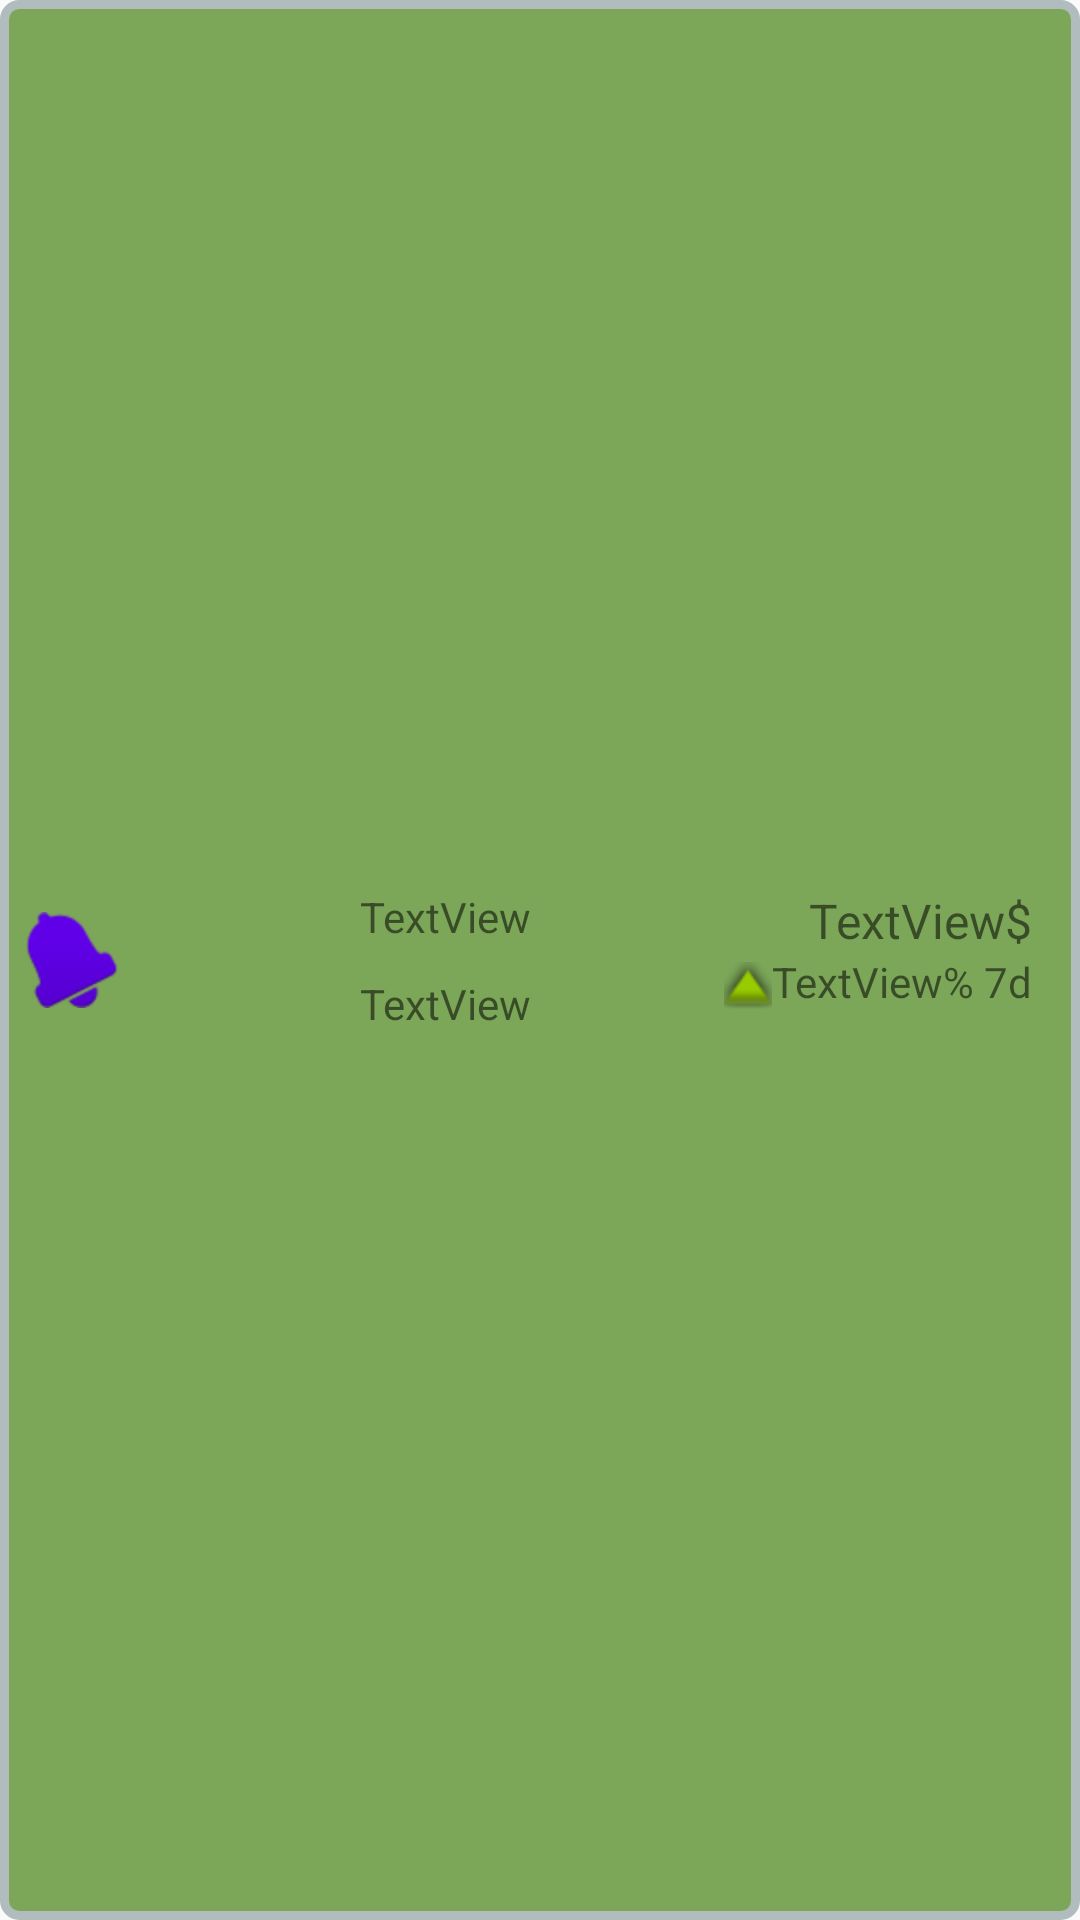

Produce the Android XML layout that renders to this screen, including the resource entries it uses.
<!-- AndroidManifest.xml: application theme Theme.CryptoTracker -->
<!-- res/layout/fila_seguimiento.xml -->
<?xml version="1.0" encoding="utf-8"?>
<androidx.constraintlayout.widget.ConstraintLayout xmlns:android="http://schemas.android.com/apk/res/android"
    xmlns:app="http://schemas.android.com/apk/res-auto"
    xmlns:tools="http://schemas.android.com/tools"
    android:layout_width="match_parent"
    android:layout_height="wrap_content"
    android:background="@drawable/layout_border">

    <ImageView
        android:id="@+id/imageSimbol"
        android:layout_width="@android:dimen/notification_large_icon_width"
        android:layout_height="@android:dimen/notification_large_icon_height"
        android:layout_marginStart="8dp"
        android:layout_marginTop="8dp"
        android:layout_marginBottom="8dp"
        app:layout_constraintBottom_toBottomOf="parent"
        app:layout_constraintStart_toEndOf="@+id/imageViewCampanaNotif"
        app:layout_constraintTop_toTopOf="parent"
        tools:srcCompat="@tools:sample/avatars" />

    <TextView
        android:id="@+id/textNombreMoneda"
        android:layout_width="wrap_content"
        android:layout_height="wrap_content"
        android:layout_marginStart="8dp"
        android:layout_marginBottom="8dp"
        android:text="TextView"
        app:layout_constraintBottom_toBottomOf="@+id/imageSimbol"
        app:layout_constraintStart_toEndOf="@+id/imageSimbol" />

    <TextView
        android:id="@+id/textPrecio"
        android:layout_width="wrap_content"
        android:layout_height="wrap_content"
        android:autoText="false"
        android:text="TextView"
        android:textSize="16sp"
        app:layout_constraintEnd_toStartOf="@+id/textSimboloFiat"
        app:layout_constraintTop_toTopOf="@+id/textSimboloMoneda" />

    <TextView
        android:id="@+id/textSimboloFiat"
        android:layout_width="wrap_content"
        android:layout_height="wrap_content"
        android:layout_marginEnd="16dp"
        android:text="$"
        android:textSize="16sp"
        app:layout_constraintEnd_toEndOf="parent"
        app:layout_constraintTop_toTopOf="@+id/textSimboloMoneda" />

    <TextView
        android:id="@+id/textSimboloMoneda"
        android:layout_width="wrap_content"
        android:layout_height="wrap_content"
        android:layout_marginStart="8dp"
        android:layout_marginTop="8dp"
        android:text="TextView"
        app:layout_constraintStart_toEndOf="@+id/imageSimbol"
        app:layout_constraintTop_toTopOf="@+id/imageSimbol" />

    <TextView
        android:id="@+id/textViewPorcentajeFinal"
        android:layout_width="wrap_content"
        android:layout_height="wrap_content"
        android:layout_marginEnd="16dp"
        android:text="% 7d"
        app:layout_constraintEnd_toEndOf="parent"
        app:layout_constraintTop_toBottomOf="@+id/textSimboloFiat" />

    <TextView
        android:id="@+id/textViewPorcentaje"
        android:layout_width="wrap_content"
        android:layout_height="wrap_content"
        android:text="TextView"
        app:layout_constraintBottom_toBottomOf="@+id/textViewPorcentajeFinal"
        app:layout_constraintEnd_toStartOf="@+id/textViewPorcentajeFinal" />

    <ImageView
        android:id="@+id/imageViewPorcentaje"
        android:layout_width="?android:attr/listPreferredItemPaddingStart"
        android:layout_height="?android:attr/listPreferredItemPaddingStart"
        android:background="@android:drawable/arrow_up_float"
        android:backgroundTint="@android:color/holo_green_light"
        android:backgroundTintMode="multiply"
        app:layout_constraintBottom_toBottomOf="@+id/textViewPorcentaje"
        app:layout_constraintEnd_toStartOf="@+id/textViewPorcentaje" />

    <ImageView
        android:id="@+id/imageViewCampanaNotif"
        android:layout_width="wrap_content"
        android:layout_height="wrap_content"
        android:layout_marginStart="8dp"
        android:layout_marginTop="8dp"
        android:layout_marginBottom="8dp"
        android:background="@android:drawable/ic_popup_reminder"
        android:backgroundTint="@color/purple_500"
        android:backgroundTintMode="multiply"
        app:layout_constraintBottom_toBottomOf="parent"
        app:layout_constraintStart_toStartOf="parent"
        app:layout_constraintTop_toTopOf="parent" />

</androidx.constraintlayout.widget.ConstraintLayout>
<!-- resources referenced by this layout -->
<resources>
  <color name="purple_500">#FF6200EE</color>
  <!-- drawable layout_border (drawable) -->
  <?xml version="1.0" encoding="UTF-8"?>
  <shape xmlns:android="http://schemas.android.com/apk/res/android">
      <solid android:color="#7CA658"/>
      <stroke android:width="3dip" android:color="#B1BCBE" />
      <corners android:radius="5dip"/>
      <padding android:left="0dip" android:top="0dip" android:right="0dip" android:bottom="0dip" />
  </shape>
  <style name="Theme.CryptoTracker" parent="Theme.AppCompat.Light.DarkActionBar">
          
          <item name="colorPrimary">@color/purple_500</item>
          <item name="colorPrimaryDark">@color/purple_700</item>
          <item name="colorAccent">@color/teal_200</item>
          
      </style>
  <color name="purple_700">#FF3700B3</color>
  <color name="teal_200">#FF03DAC5</color>
</resources>
